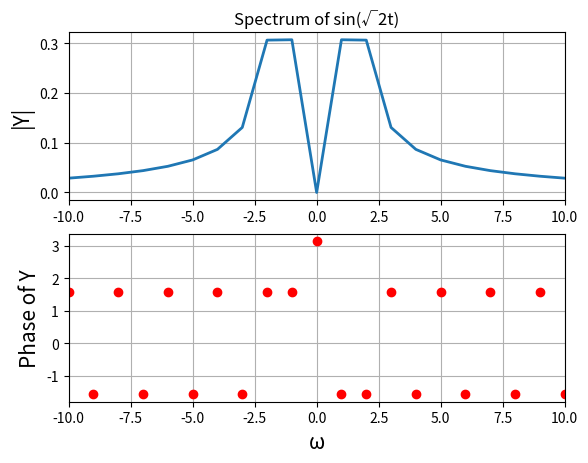
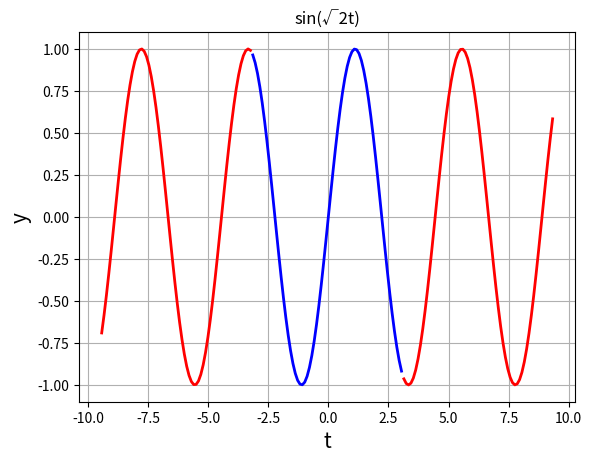
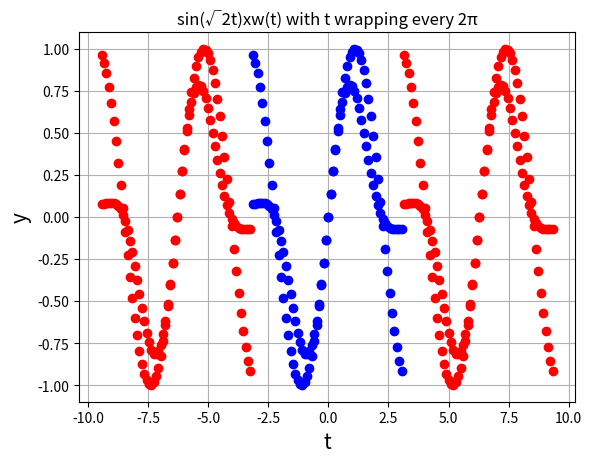
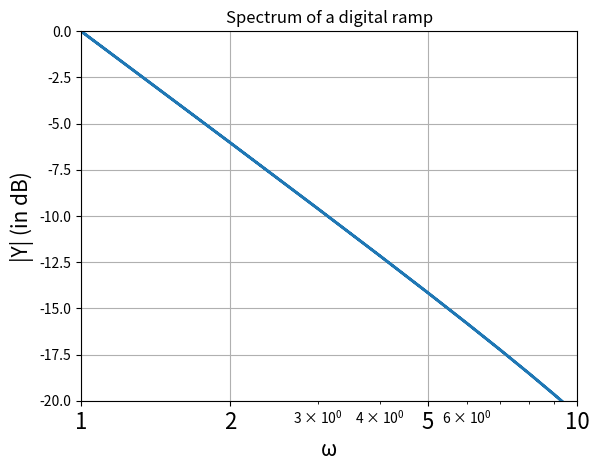
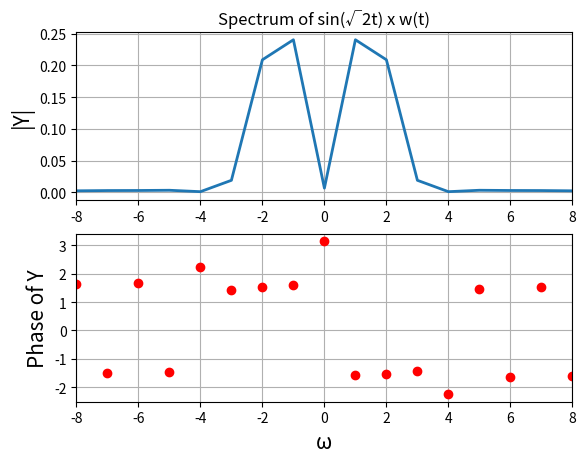
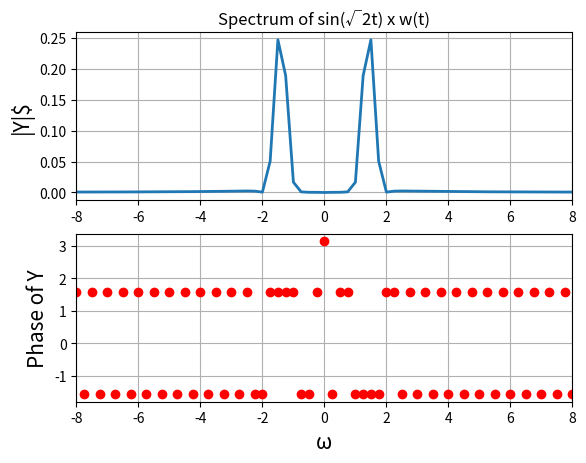
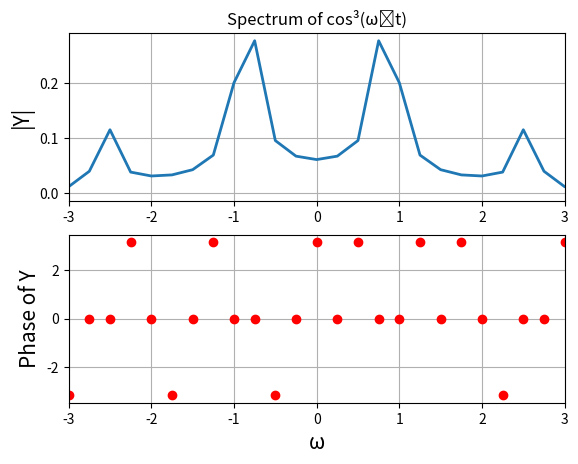
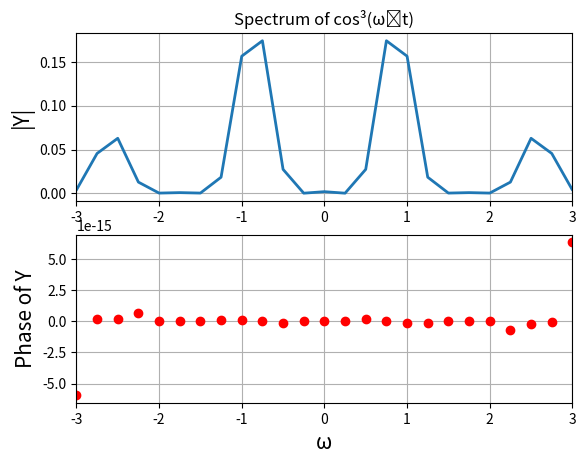
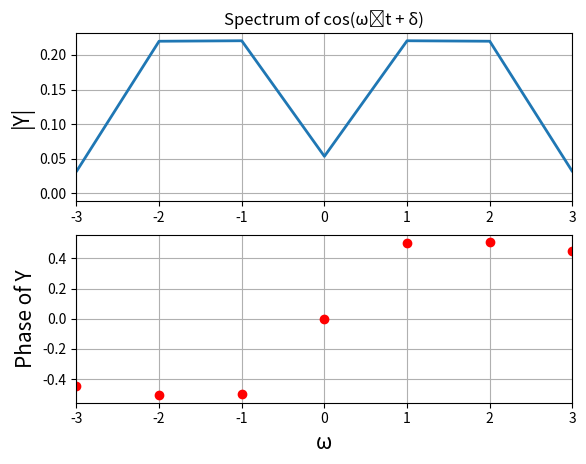
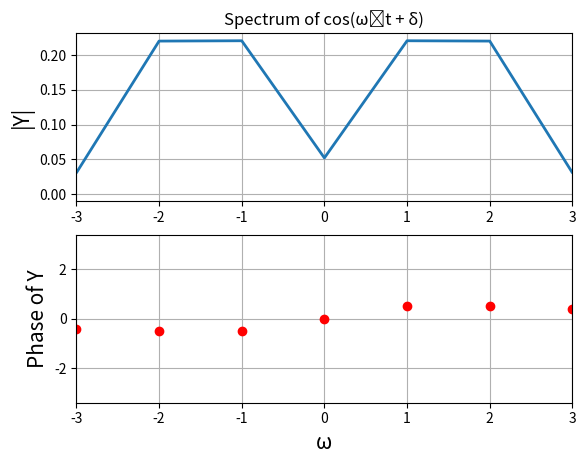
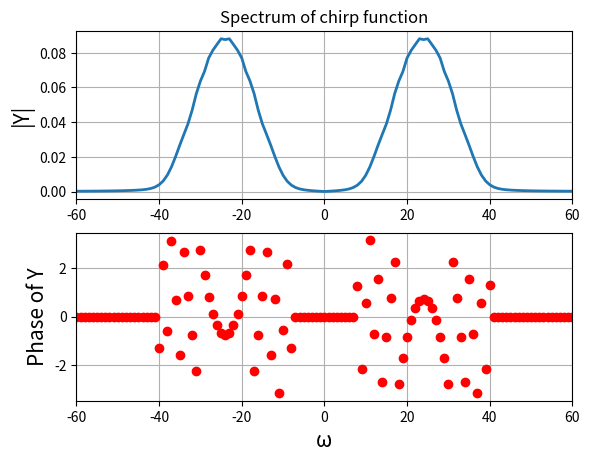
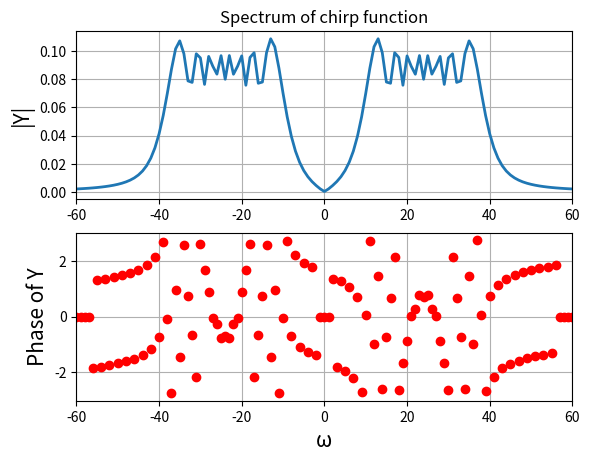
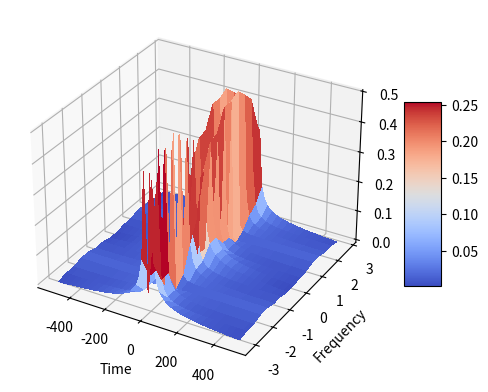
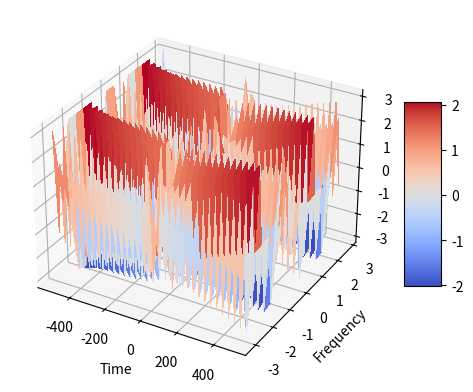

Reproduce these figures in Python, in order.

"""
            EE2703 Applied Programming Lab - 2022
            Assignment 9: Spectra Of Non-Periodic Signals
            NAME: SHAILESH PUPALWAR
            ROLLL NO.: EE20B100
"""

# Importing the required modulues
from pylab import*
from mpl_toolkits.mplot3d import Axes3D
from matplotlib import cm

# Assignment Question 1

def Example1():
    t = linspace(-pi, pi, 65)[:-1]
    dt = t[1] - t[0] 
    fmax = 1/dt
    y = sin(sqrt(2)*t)
    y[0] = 0 # The sample corresponding to -tmax should be set to zero
    y = fftshift(y) # Make y start with y(t=0)
    Y = fftshift(fft(y))/64.0
    w = linspace(-pi*fmax, pi*fmax, 65)[:-1]
    
    figure()
    subplot(2, 1, 1)
    title("Spectrum of sin(\u221A2t)") # utf code for square root -> U+221A
    ylabel("|Y|", size = 15)
    xlim([-10, 10])
    plot(w, abs(Y), lw = 2)
    grid(True)
    subplot(2, 1, 2)
    xlabel("\u03C9", size = 15)
    ylabel("Phase of Y", size = 15)
    xlim([-10, 10])
    plot(w, angle(Y), 'ro', lw = 2)
    grid(True)
    savefig("fig10-1.png")
    show() 
    
def Example2():
    t1 = linspace(-pi, pi, 65)[:-1]
    t2 = linspace(-3*pi, -pi, 65)[:-1]
    t3 = linspace(pi, 3*pi, 65)[:-1]
    # y = sin(sqrt(2)*t)
    
    figure(2)
    title("sin(\u221A2t)")
    xlabel("t", size = 15)
    ylabel("y", size = 15)
    plot(t1, sin(sqrt(2)*t1), 'b', lw = 2)
    plot(t2, sin(sqrt(2)*t2), 'r', lw = 2)
    plot(t3, sin(sqrt(2)*t3), 'r', lw = 2)
    grid(True)
    savefig("fig10-2.png")
    show()

def Example3():
    t1 = linspace(-pi, pi, 65)[:-1]
    t2 = linspace(-3*pi, -pi, 65)[:-1]
    t3 = linspace(pi, 3*pi, 65)[:-1]
    y = sin(sqrt(2)*t1)
    
    figure(3)
    title("sin(\u221A2t) with t wrapping every 2\u03C0")
    xlabel("t", size = 15)
    ylabel("y", size = 15)
    plot(t1, y, 'bo', lw = 2)
    plot(t2, y, 'ro', lw = 2)
    plot(t3, y, 'ro', lw = 2)
    grid(True)
    savefig("fig10-3.png")
    show()

def GibbsPhenomenon():
    t = linspace(-pi, pi, 65)[:-1]
    dt = t[1] - t[0]
    fmax = 1/dt
    y = t
    y[0] = 0 # The sample corresponding to -tmax should be set to zero
    y = fftshift(y) # Make y start with y(t=0)
    Y = fftshift(fft(y))/64.0
    w = linspace(-pi*fmax, pi*fmax, 65)[:-1]
    
    figure()
    title("Spectrum of a digital ramp")
    xlabel("\u03C9", size = 15)
    ylabel("|Y| (in dB)", size = 15)
    xlim([1, 10])
    ylim([-20, 0])
    semilogx(abs(w), 20*log10(abs(Y)), lw = 2)
    xticks([1, 2, 5, 10],["1", "2", "5", "10"], size = 16)
    grid(True)
    savefig("fig10-4.png")
    show() 

def Windowing1():
    t1 = linspace(-pi, pi, 65)[:-1]
    t2 = linspace(-3*pi, -pi, 65)[:-1]
    t3 = linspace(pi, 3*pi, 65)[:-1]
    k = arange(64)
    wnd = fftshift(0.54 + 0.46*cos(2*pi*k/63))
    y = sin(sqrt(2)*t1)*wnd
    
    figure(3)
    title("sin(\u221A2t)xw(t) with t wrapping every 2\u03C0")
    xlabel("t", size = 15)
    ylabel("y", size = 15)
    plot(t1, y, 'bo', lw = 2)
    plot(t2, y, 'ro', lw = 2)
    plot(t3, y, 'ro', lw = 2)
    grid(True)
    savefig("fig10-5.png")
    show()   


def Windowing2():
    t = linspace(-pi, pi, 65)[:-1]
    dt = t[1] - t[0]
    fmax = 1/dt
    k = arange(64)
    wnd = fftshift(0.54 + 0.46*cos(2*pi*k/63))
    y = sin(sqrt(2)*t)*wnd
    y[0] = 0 # The sample corresponding to -tmax should be set to zero
    y = fftshift(y) # Make y start with y(t=0)
    Y = fftshift(fft(y))/64.0
    w = linspace(-pi*fmax, pi*fmax, 65)[:-1]
    
    figure()
    subplot(2, 1, 1)
    title("Spectrum of sin(\u221A2t) x w(t)")
    ylabel("|Y|", size = 15)
    xlim([-8, 8])
    plot(w, abs(Y), lw = 2)
    grid(True)
    subplot(2, 1, 2)
    xlabel("\u03C9",size = 15)
    ylabel("Phase of Y", size = 15)
    xlim([-8, 8])
    plot(w, angle(Y), 'ro', lw = 2)
    grid(True)
    savefig("fig10-6.png")
    show()     

def Windowing3():
    t = linspace(-4*pi, 4*pi, 257)[:-1]
    dt = t[1] - t[0]
    fmax = 1/dt
    k = arange(256)
    wnd = fftshift(0.54 + 0.46*cos(2*pi*k/256))
    y = sin(sqrt(2)*t)
    y = y*wnd
    y[0] = 0 # the sample corresponding to -tmax should be set zeroo
    y = fftshift(y) # make y start with y(t=0)
    Y = fftshift(fft(y))/256.0
    w = linspace(-pi*fmax, pi*fmax, 257)[:-1]
    figure()
    subplot(2, 1, 1)
    title("Spectrum of sin(\u221A2t) x w(t)")
    ylabel("|Y|$", size = 15)
    xlim([-8, 8])
    plot(w, abs(Y), lw = 2)
    grid(True)
    subplot(2, 1, 2)
    xlabel("\u03C9",size = 15)
    ylabel("Phase of Y", size = 15)
    xlim([-8, 8])
    plot(w, angle(Y), 'ro', lw = 2)
    grid(True)
    savefig("fig10-7.png")
    show()          

# Plotting graphs
Example1()
Example2()
Example3()
GibbsPhenomenon()
Windowing1()
Windowing2()
Windowing3()

# Helper function
def spectrum(lim, n, f, t_temp = 0, show_temp = True, t_lims = False, windowing = False, xlim1 = 10, title1 = "Spectrum of sin(\u221A2t)", xlabel1 = "\u03C9", ylabel1 = "|Y|", ylabel2 = "Phase of Y", savename = "abc.png"):
    if(t_lims):
        t = t_temp
    else:
        t = linspace(-lim, lim, n + 1)[:-1]
    dt = t[1] - t[0]
    fmax = 1/dt
    y = f(t)
    if(windowing):
        m = arange(n)
        wnd = fftshift(0.54 + 0.46*cos(2*pi*m/n))
        y = y*wnd
    y[0] = 0 # The sample corresponding to -tmax should be set to zero
    y = fftshift(y) # Make y start with y(t=0)
    Y = fftshift(fft(y))/float(n)
    w = linspace(-pi*fmax, pi*fmax, n + 1)[:-1]
    
    mag = abs(Y)
    phase = angle(Y)
    if(show_temp):
        figure()
        subplot(2, 1, 1)
        title(title1)
        ylabel(ylabel1, size = 15)
        xlim([-xlim1, xlim1])
        plot(w, mag, lw = 2)
        grid(True)
        subplot(2, 1, 2)
        phase[where(mag < 3e-3)] = 0
        xlabel(xlabel1, size = 15)
        ylabel(ylabel2, size = 15)
        xlim([-xlim1, xlim1])
        plot(w, phase, 'ro', lw = 2)
        grid(True)
        savefig(savename)
        show()
    return w, Y

# Defining cos^3(t)
def cosCube(t, w0 = 0.86):
    return (cos(w0*t))**3

# Assignment Question 2

# FFT of cos^3(t) windowed and unwindowed
a, b = spectrum(4*pi, 64*4, cosCube, xlim1 = 3, windowing = False, title1 = "Spectrum of cos\u00B3(\u03C9\u2092t)", savename = '10-8_NoWindow.png')
a, b = spectrum(4*pi, 64*4, cosCube, xlim1 = 3, windowing = True, title1 = "Spectrum of cos\u00B3(\u03C9\u2092t)", savename = '10-8_Window.png')

def cosine(t, w0 = 1.5, delta = 0.5):
    return cos(w0*t + delta)

# Assignment Question 3
#FFT of cos(wt + delta) windowed to estimate w, delta
w, Y = spectrum(pi, 128, cosine, xlim1 = 3, windowing = True, title1 = "Spectrum of cos(\u03C9\u2092t + \u03B4)", savename = '10-8.png')

def estimated_omega(w, Y):
    ii = where(w > 0)
    omega = (sum(abs(Y[ii])*2*w[ii])/sum(abs(Y[ii])*2)) # Weighted average
    print ("Omega = " + str(omega))

def estimated_delta(w, Y, sup = 1e-4, window = 1):
    ii_1 = np.where(np.logical_and(np.abs(Y) > sup, w > 0))[0]
    np.sort(ii_1)
    points = ii_1[1:window + 1]
    print("Delta = " + str(np.sum(np.angle(Y[points]))/len(points))) # Weighted average for first 2 points

print("The estimated value of \u03C9 and \u03B4 from FFT of cos(\u03C9t + \u03B4) are: ")
estimated_omega(w, Y)
estimated_delta(w, Y)

# Assignment Question 4
def noisecosine(t, w0 = 1.5, delta = 0.5):
    return cos(w0*t + delta) + 0.1*np.random.randn(128) # Adding noise (treating noise as a random variable)

w, Y = spectrum(pi, 128, noisecosine, xlim1 = 3, windowing = True, title1 = "Spectrum of cos(\u03C9\u2092t + \u03B4)")

print("The estimated value of \u03C9 and \u03B4 from FFT of cos(\u03C9t + \u03B4) + noise are: ")
estimated_omega(w, Y)
estimated_delta(w, Y)

# Assignment Question 5
 
def chirp(t):
    return cos(16*(1.5 + t/(2*pi))*t) 

w, Y = spectrum(pi, 1024, chirp, xlim1 = 60, windowing = True, title1 = "Spectrum of chirp function")
w, Y = spectrum(pi, 1024, chirp, xlim1 = 60, windowing = False, title1 = "Spectrum of chirp function")

# Assignmnt Question 6

t = np.linspace(-np.pi, np.pi, 1025); t = t[:-1]
t_arrays = np.split(t, 16)

Y_mags = np.zeros((16, 64))
Y_angles = np.zeros((16, 64))

# Splitting array and performing FFT
for i in range(len(t_arrays)):
    w, Y = spectrum(lim = 10, t_temp= t_arrays[i], t_lims = True, n = 64, f = chirp, xlim1 = 60, windowing = False, title1 = "Spectrum of chirp function", show_temp = False)
    Y_mags[i] = abs(Y)
    Y_angles[i] = angle(Y)
# Plotting
fig = plt.figure()
ax = fig.add_subplot(111, projection = '3d')

t = np.linspace(-np.pi, np.pi, 1025); t = t[:-1]
fmax = 1/(t[1] - t[0])
t = t[::64]
w = np.linspace(-fmax*np.pi, fmax*np.pi, 64 + 1); w = w[:-1]
t,w = np.meshgrid(t, w)

surf = ax.plot_surface(w, t, Y_mags.T, cmap = cm.coolwarm, linewidth = 0, antialiased = False)
fig.colorbar(surf, shrink = 0.5, aspect = 5)
plt.ylabel("Frequency")
plt.xlabel("Time")

plt.show()

fig = plt.figure()
ax = fig.add_subplot(111, projection = '3d')
surf = ax.plot_surface(w, t, Y_angles.T, cmap = cm.coolwarm, linewidth = 0, antialiased = False)
fig.colorbar(surf, shrink = 0.5, aspect = 5)
plt.ylabel("Frequency")
plt.xlabel("Time")

plt.show()